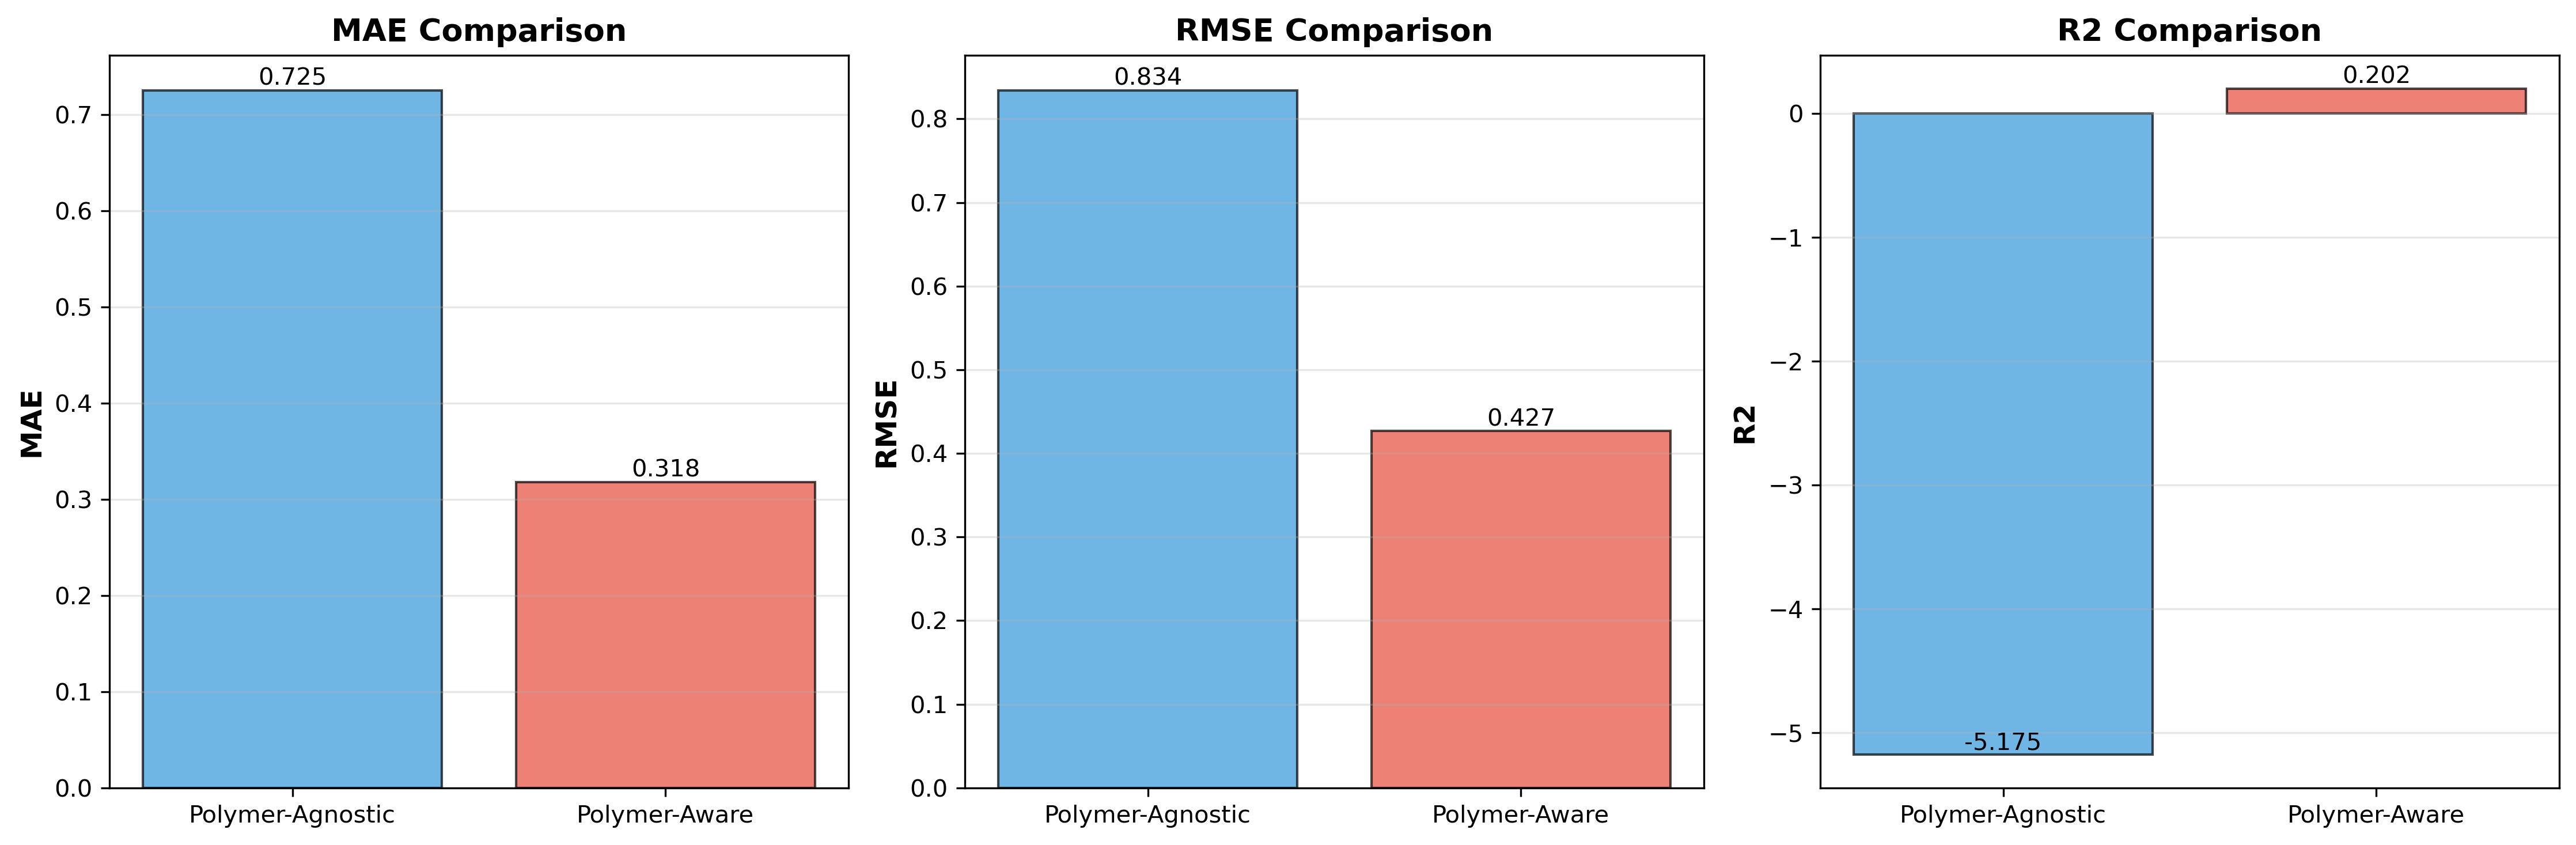

Source data for this figure (header and first rows):
Strategy, MAE, RMSE, R2
Polymer-Agnostic, 0.7254, 0.8343, -5.175
Polymer-Aware, 0.3181, 0.4267, 0.2024
